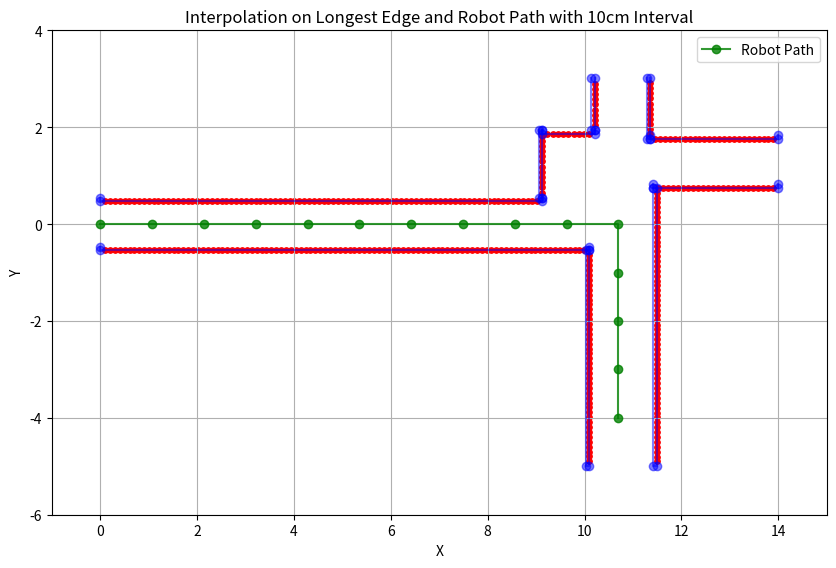

Source code (Python):
import numpy as np
import matplotlib.pyplot as plt

# Function to compute the length between two points
def compute_edge_length(p1, p2):
    return np.sqrt((p2[0] - p1[0])**2 + (p2[1] - p1[1])**2)

# Function to interpolate between two points
def interpolate_points(p1, p2, num_points):
    x_values = np.linspace(p1[0], p2[0], num_points+2)[1:-1]
    y_values = np.linspace(p1[1], p2[1], num_points+2)[1:-1]
    return list(zip(x_values, y_values))

# Function to compute the indices of the longest edge of a rectangle
def compute_longest_edge_indices(rectangle):
    longest_edge_length = 0
    longest_edge_indices = (0, 1)
    for i in range(4):
        edge_length = compute_edge_length(rectangle[i], rectangle[(i+1)%4])
        if edge_length > longest_edge_length:
            longest_edge_length = edge_length
            longest_edge_indices = (i, (i+1)%4)
    return longest_edge_indices

# Function to interpolate between two points (including start and end points)
def interpolate_points_inclusive(p1, p2, interval_length):
    total_length = compute_edge_length(p1, p2)
    num_points = int(total_length / interval_length) + 1
    x_values = np.linspace(p1[0], p2[0], num_points)
    y_values = np.linspace(p1[1], p2[1], num_points)
    return list(zip(x_values, y_values))

# Given rectangles data
rectangles = [
    [[9.125, 0.545],[9.125, 0.47],[0.0, 0.47],[0.0, 0.545]],
    [[9.125, 1.935],[9.125, 0.545],[9.05, 0.545],[9.05, 1.935]],
    [[10.205, 1.935],[10.205, 1.86],[9.125, 1.86],[9.125, 1.935]],
    [[10.205,3.01],[10.205,1.935],[10.13,1.935],[10.13,3.01]],
    [[11.355,3.01],[11.355,1.76],[11.28,1.76],[11.28,3.01]],
    [[14.0,1.835],[14.0,1.76],[11.355,1.76],[11.355,1.835]],
    [[14.0,0.825],[14.0,0.75],[11.41,0.75],[11.41,0.825]],
    [[11.485,0.75],[11.485,-5.0],[11.41,-5.0],[11.41,0.75]],
    [[10.095,-0.545],[10.095,-5.0],[10.02,-5.0],[10.02,-0.545]],
    [[10.095, -0.47],[10.095,-0.545],[0,-0.545],[0,-0.47]]
]

# Interval for division
interval = 0.1  # 10cm

# Compute the interpolated points only for the longest edge of each rectangle
interval_based_interpolated_edges = []
for rectangle in rectangles:
    longest_edge_indices = compute_longest_edge_indices(rectangle)
    longest_edge_length = compute_edge_length(rectangle[longest_edge_indices[0]], rectangle[longest_edge_indices[1]])
    num_points_interval = int(longest_edge_length / interval) - 1
    interpolated_edge = interpolate_points(rectangle[longest_edge_indices[0]], rectangle[longest_edge_indices[1]], num_points_interval)
    interval_based_interpolated_edges.append(interpolated_edge)

# Assigning a key for each interpolated point and creating a dictionary
interpolated_points_dict = {}
key_counter = 0
for edge in interval_based_interpolated_edges:
    for point in edge:
        key = f"f{key_counter}"
        interpolated_points_dict[key] = point
        key_counter += 1
print("候補地 F:\n",interpolated_points_dict)

# Given robot's positions and path
initial_position = (0, 0)
relay_point = (10.7, 0)
goal_position = (10.7, -4.0)

# Compute the interpolated points for robot's path based on the interval
d = []
interval_d = 1
d.extend(interpolate_points_inclusive(initial_position, relay_point, interval_d))
d.extend(interpolate_points_inclusive(relay_point, goal_position, interval_d)[1:])  # avoid duplicating the relay point

# Assigning a key for each interpolated point of the robot's path and creating a dictionary
d_points_dict = {}
key_counter = 0

for point in d:
    key = f"d{key_counter}"
    d_points_dict[key] = point
    key_counter += 1

print("ロボットの自己位置 d:\n",d_points_dict)

# Plotting the rectangles, interpolated points, and robot's path
plt.figure(figsize=(10, 10))

# Plot original rectangles
for rectangle in rectangles:
    x_coords = [point[0] for point in rectangle]
    y_coords = [point[1] for point in rectangle]
    plt.plot(x_coords, y_coords, '-o', alpha=0.5, color='blue')

# Plot interpolated points for rectangles
for edge in interval_based_interpolated_edges:
    x_coords = [point[0] for point in edge]
    y_coords = [point[1] for point in edge]
    plt.scatter(x_coords, y_coords, color='red', s=15)

# Plot robot's path 'd'
robot_x_coords = [point[0] for point in d]
robot_y_coords = [point[1] for point in d]
plt.plot(robot_x_coords, robot_y_coords, '-o', alpha=0.8, color='green', label='Robot Path')

plt.xlabel("X")
plt.ylabel("Y")
plt.title("Interpolation on Longest Edge and Robot Path with 10cm Interval")
plt.grid(True)
plt.gca().set_aspect('equal', adjustable='box')
plt.xlim([-1, 15])
plt.ylim([-6, 4])
plt.legend()
plt.show()
